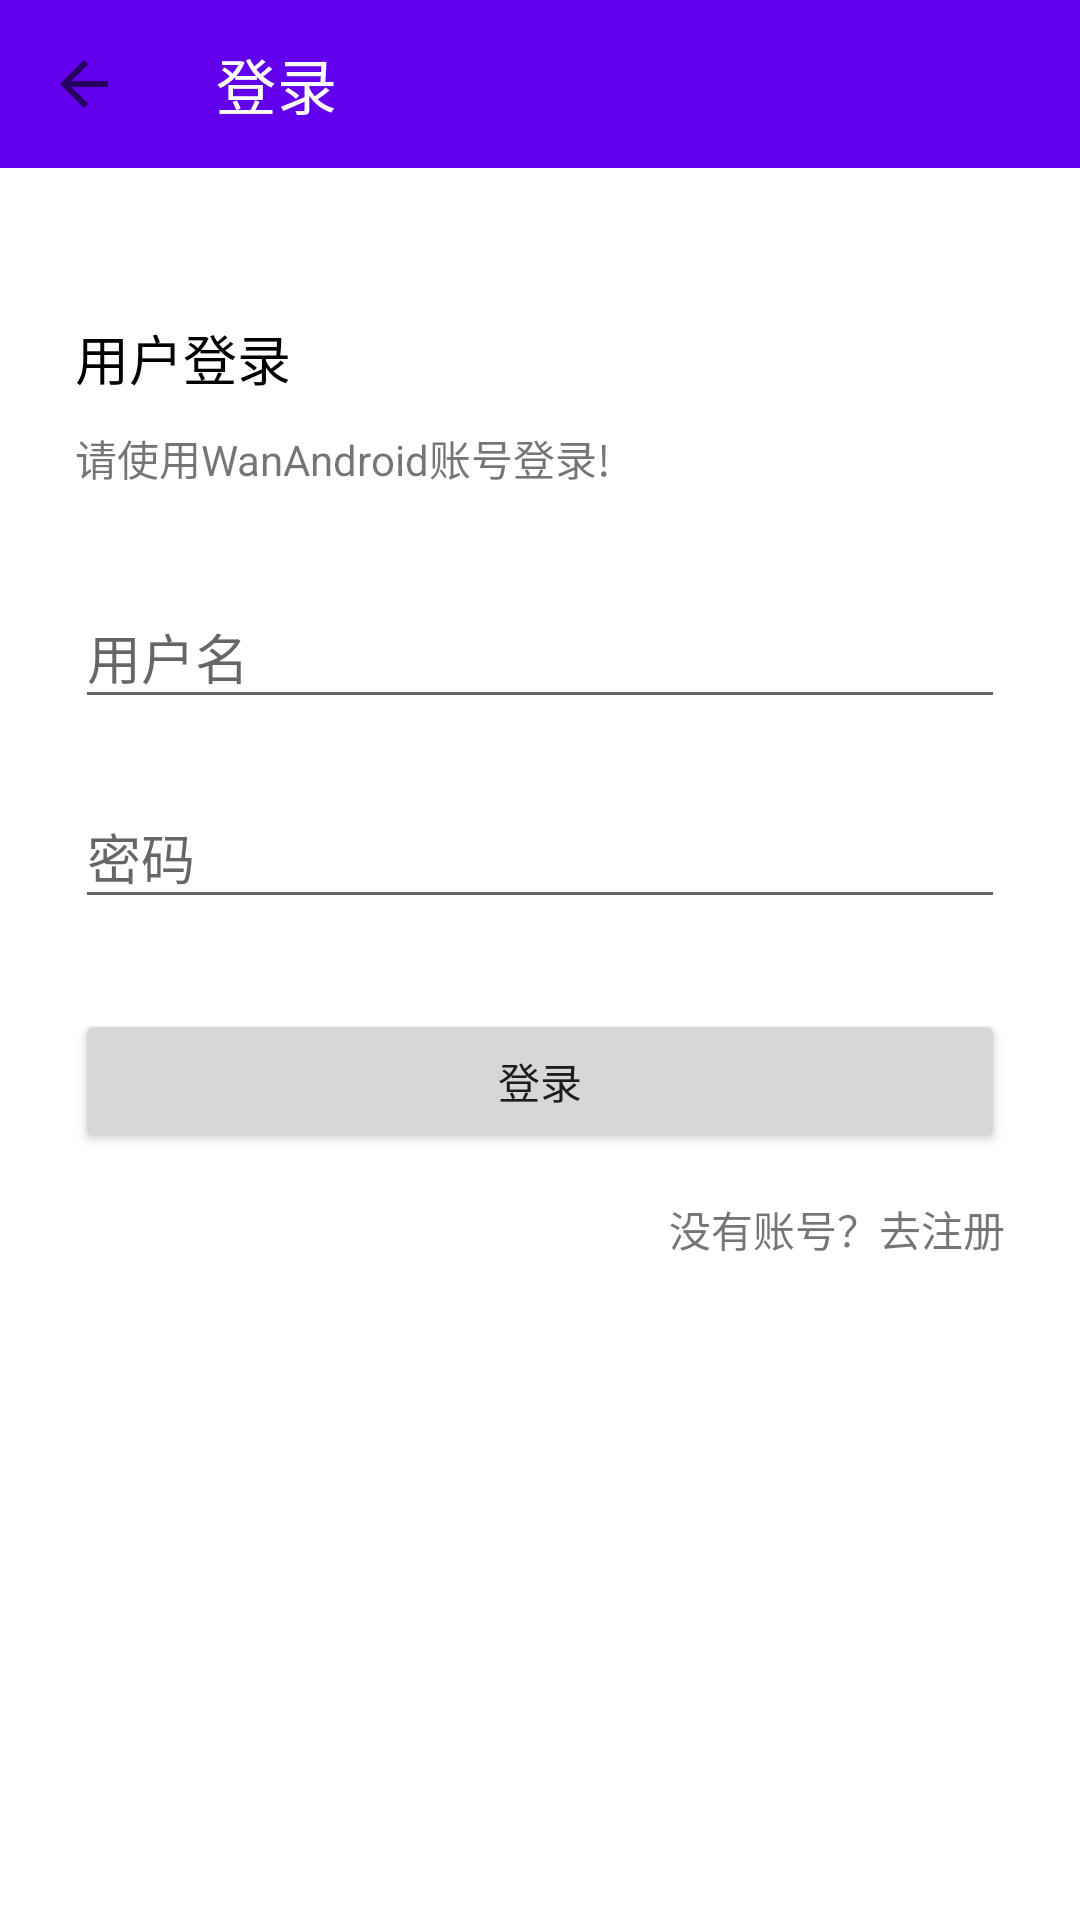

Produce the Android XML layout that renders to this screen, including the resource entries it uses.
<!-- AndroidManifest.xml: application theme Theme.AndroidApp -->
<!-- res/layout/activity_login.xml -->
<?xml version="1.0" encoding="utf-8"?>
<LinearLayout xmlns:android="http://schemas.android.com/apk/res/android"
    xmlns:app="http://schemas.android.com/apk/res-auto"
    android:layout_width="match_parent"
    android:layout_height="match_parent"
    android:orientation="vertical">

    <androidx.appcompat.widget.Toolbar
        android:id="@+id/toolbar"
        android:layout_width="match_parent"
        android:layout_height="?attr/actionBarSize"
        android:background="@color/colorPrimary"
        android:theme="@style/Theme.AppBarOverlay"
        app:navigationIcon="?android:homeAsUpIndicator"
        app:title="@string/login"/>

    <LinearLayout
        android:layout_width="match_parent"
        android:layout_height="wrap_content"
        android:orientation="vertical"
        android:paddingHorizontal="25dp">

        <TextView
            android:layout_width="wrap_content"
            android:layout_height="wrap_content"
            android:layout_marginTop="50dp"
            android:text="@string/login_title"
            android:textColor="@color/black"
            android:textSize="18sp" />

        <TextView
            android:layout_width="wrap_content"
            android:layout_height="wrap_content"
            android:layout_marginTop="10dp"
            android:text="@string/login_tip" />

        <com.google.android.material.textfield.TextInputLayout
            style="@style/OutlineTextInputStyle"
            android:layout_width="match_parent"
            android:layout_height="wrap_content"
            android:layout_marginTop="30dp">

            <EditText
                android:id="@+id/et_username"
                android:inputType="textEmailAddress"
                android:layout_width="match_parent"
                android:layout_height="wrap_content"
                android:hint="@string/username" />

        </com.google.android.material.textfield.TextInputLayout>

        <com.google.android.material.textfield.TextInputLayout
            style="@style/OutlineTextInputStyle"
            android:layout_width="match_parent"
            android:layout_height="wrap_content"
            android:layout_marginTop="20dp">

            <EditText
                android:id="@+id/et_password"
                android:layout_width="match_parent"
                android:layout_height="wrap_content"
                android:hint="@string/password"
                android:inputType="textPassword" />
        </com.google.android.material.textfield.TextInputLayout>


        <Button
            android:id="@+id/btn_login"
            android:layout_width="match_parent"
            android:layout_height="wrap_content"
            android:layout_marginTop="30dp"
            android:text="@string/login" />

        <TextView
            android:id="@+id/tv_to_register"
            android:layout_width="wrap_content"
            android:layout_height="wrap_content"
            android:layout_gravity="end"
            android:layout_marginTop="15dp"
            android:text="@string/to_register" />

    </LinearLayout>


</LinearLayout>
<!-- resources referenced by this layout -->
<resources>
  <color name="black">#FF000000</color>
  <color name="colorPrimary">#FF6200EE</color>
  <string name="login">登录</string>
  <string name="login_tip">请使用WanAndroid账号登录!</string>
  <string name="login_title">用户登录</string>
  <string name="password">密码</string>
  <string name="to_register">没有账号？去注册</string>
  <string name="username">用户名</string>
  <style name="OutlineTextInputStyle" parent="Widget.Design.TextInputLayout">
          <item name="boxBackgroundMode">outline</item>
      </style>
  <style name="Theme.AppBarOverlay" parent="ThemeOverlay.AppCompat.Dark.ActionBar" />
  <style name="Theme.AndroidApp" parent="Theme.MaterialComponents.DayNight.NoActionBar">
          
          <item name="colorPrimary">@color/purple_500</item>
          <item name="colorPrimaryVariant">@color/purple_700</item>
          <item name="colorOnPrimary">@color/white</item>
          
          <item name="colorSecondary">@color/teal_200</item>
          <item name="colorSecondaryVariant">@color/teal_700</item>
          <item name="colorOnSecondary">@color/black</item>
          
          <item name="android:statusBarColor" tools:targetApi="l">?attr/colorPrimaryVariant</item>
          
      </style>
  <color name="purple_500">#FF6200EE</color>
  <color name="purple_700">#FF3700B3</color>
  <color name="white">#FFFFFFFF</color>
  <color name="teal_200">#FF03DAC5</color>
  <color name="teal_700">#FF018786</color>
</resources>
